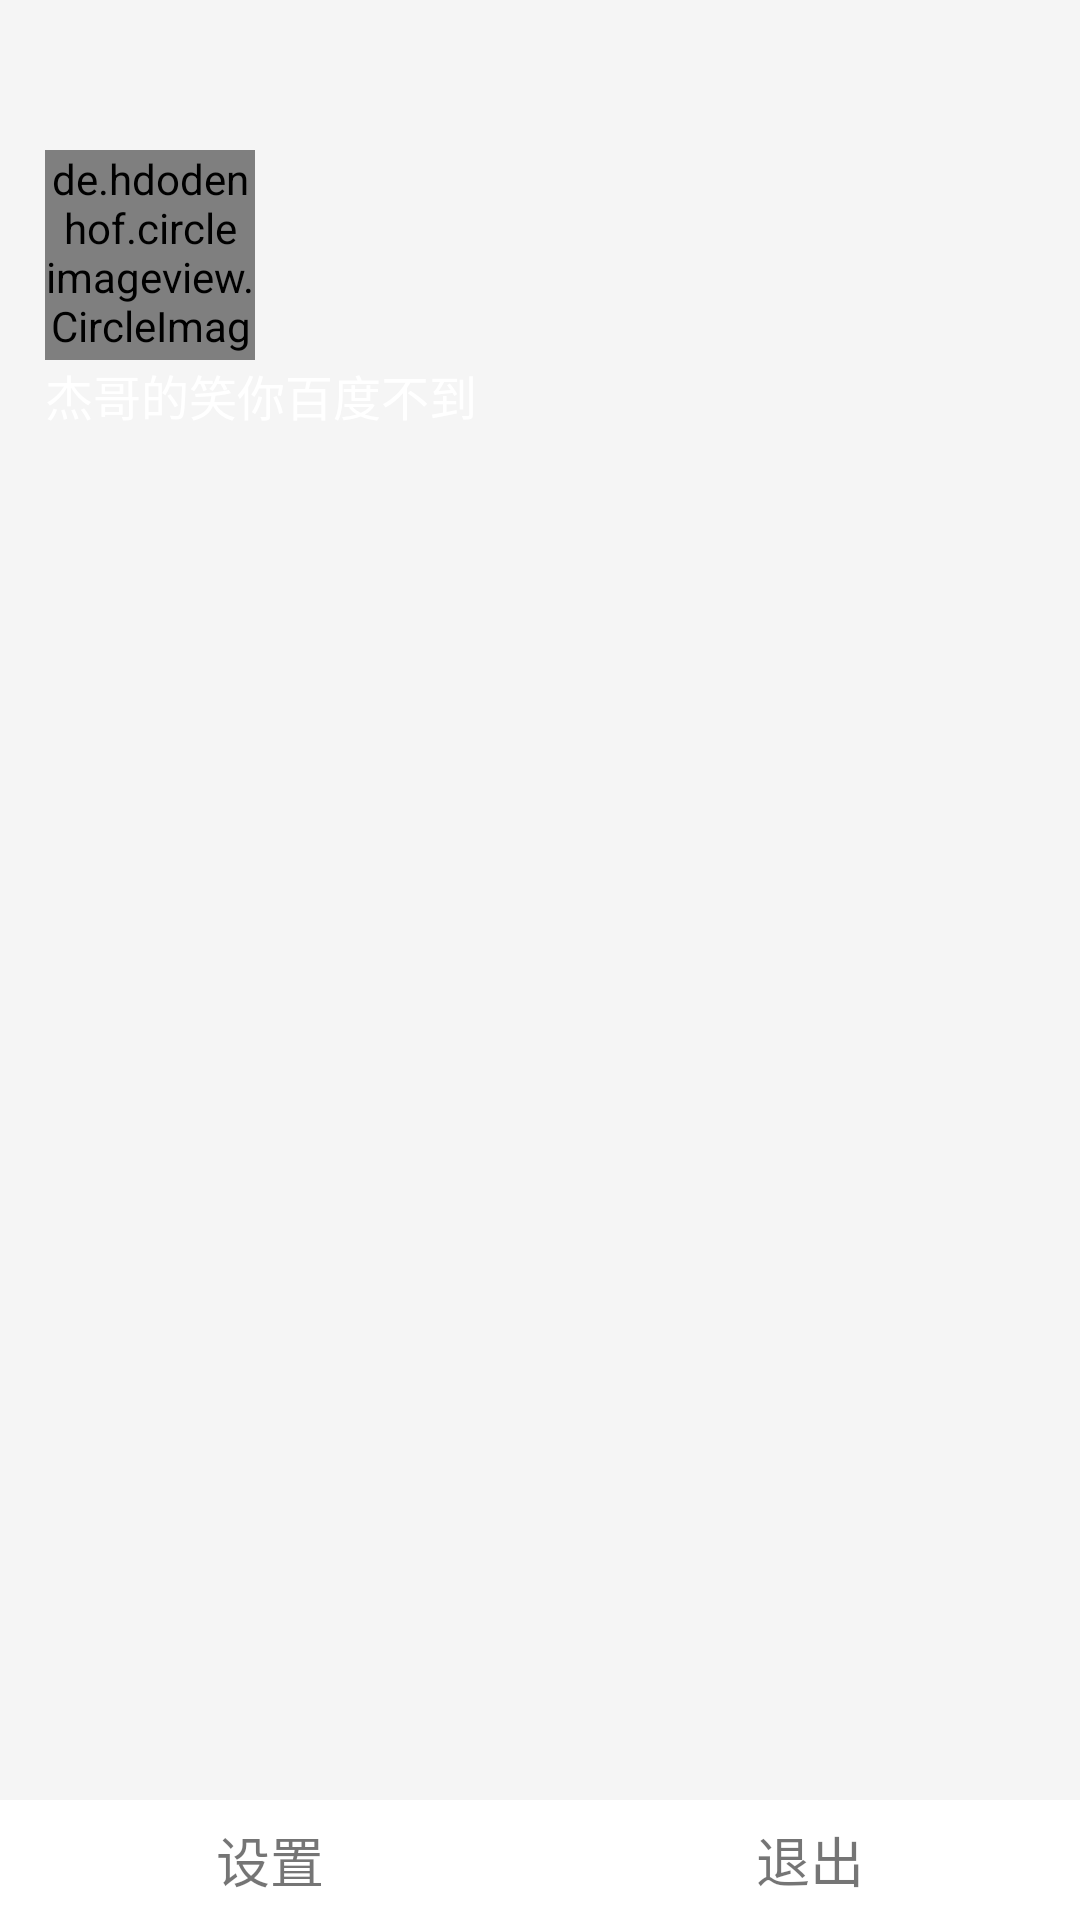

Android layout source for this screen:
<!-- AndroidManifest.xml: fallback theme Theme.MaterialComponents.DayNight.NoActionBar -->
<!-- res/layout/layout_drawerlayout.xml -->
<?xml version="1.0" encoding="utf-8"?>
<LinearLayout xmlns:android="http://schemas.android.com/apk/res/android"
    android:layout_width="match_parent"
    android:layout_height="match_parent"
    android:background="@color/whitesmoke"
    android:orientation="vertical">

    <RelativeLayout
        android:layout_width="match_parent"
        android:layout_height="150dp"
        android:background="@drawable/topinfo_ban_bg">

        <de.hdodenhof.circleimageview.CircleImageView
            android:id="@+id/id_user_icon"
            android:layout_width="70dp"
            android:layout_height="70dp"
            android:layout_marginLeft="15dp"
            android:layout_marginTop="50dp"
            android:src="@drawable/hugh" />

        <TextView
            android:id="@+id/id_user_name"
            android:layout_width="wrap_content"
            android:layout_height="wrap_content"
            android:layout_below="@id/id_user_icon"
            android:layout_marginLeft="15dp"
            android:text="杰哥的笑你百度不到"
            android:textColor="@color/white"
            android:textSize="16sp" />
    </RelativeLayout>

    <ListView
        android:id="@+id/id_drawerlayout_listView"
        android:layout_width="match_parent"
        android:layout_height="0dp"
        android:layout_weight="1"
        android:divider="@null">

    </ListView>

    <LinearLayout
        android:layout_width="match_parent"
        android:layout_height="40dp"
        android:background="@color/white"
        android:orientation="horizontal">
       <TextView
           android:id="@+id/id_drawerlayout_setting"
           android:layout_width="0dp"
           android:layout_height="match_parent"
           android:text="设置"
           android:textSize="18sp"
           android:gravity="center"
           android:layout_weight="1"/>
        <TextView
            android:id="@+id/id_drawerlayout_exit"
            android:layout_width="0dp"
            android:layout_height="match_parent"
            android:text="退出"
            android:textSize="18sp"
            android:gravity="center"
            android:layout_weight="1"/>

    </LinearLayout>
</LinearLayout>
<!-- resources referenced by this layout -->
<resources>
  <color name="white">#ffffff</color>
  <color name="whitesmoke">#F5F5F5</color>
</resources>
